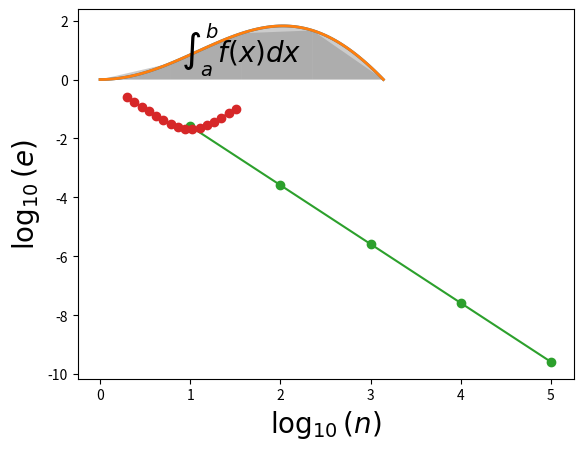

Python code for this plot:
%matplotlib inline
import numpy as np
import matplotlib.pyplot as plt
a,b = 0,np.pi
def f(x): return x * np.sin(x)
Iexact = np.pi

xx = np.linspace(a,b,101)
### Plot the line
plt.plot(xx, f(xx), lw=2)
### Plot the area
plt.fill_between(xx, 0, f(xx), facecolor='gray', alpha=0.4)
### Draw the math
plt.text(0.5*(a + b), np.max(f(xx))/3,r"$\int_a^b f(x)dx$", horizontalalignment='center', fontsize=20)

n = 4
xi = np.linspace(a,b,n+1)
fi = f(xi)
plt.plot(xx, f(xx), lw=2)
# Plot each trapezoid
for i in range(n):
    plt.fill_between(xi[i:i+2], 0, fi[i:i+2], facecolor='gray', alpha=0.4)

def I_trap(f,a,b,n):
    sum = 0.
    h = (b-a)/n
    x = np.linspace(a, b, n+1)
    for i in range(n):
        sum += 0.5*h*(f(x[i]) + f(x[i+1]))
    return sum

I_trap(f,a,b,n)

print('%6s %12s %12s' % ('n', 'I_n', '|I_n - I|'))
for p in range(1,11):
    n = 2**p
    Iapprox = I_trap(f,a,b,n)
    print('%6d %12.3e %12.3e' % (n, Iapprox, np.abs(Iapprox-Iexact)))

M = 5
nn = np.zeros(M,dtype='int')
Iapprox = np.zeros(M)
for p in range(1,M+1):
    nn[p-1] = 10**p
    Iapprox[p-1] = I_trap(f,a,b,nn[p-1])
plt.plot(np.log10(nn), np.log10(np.abs(Iapprox-Iexact)), '-o')
plt.xlabel(r'$\log_{10}(n)$', fontsize=20)
plt.ylabel(r'$\log_{10}(e)$', fontsize=20)

nn = 2**np.linspace(1,5,16)
plt.plot(np.log10(nn),np.log10(nn**-2 + 1.e-4*nn**2),'-o')
plt.xlabel(r'$\log_{10}(n)$', fontsize=20)
plt.ylabel(r'$\log_{10}(e)$', fontsize=20)

from scipy.integrate import quad
integral, error = quad(f, a, b)

print("Exact:", integral, "+/-", error)


